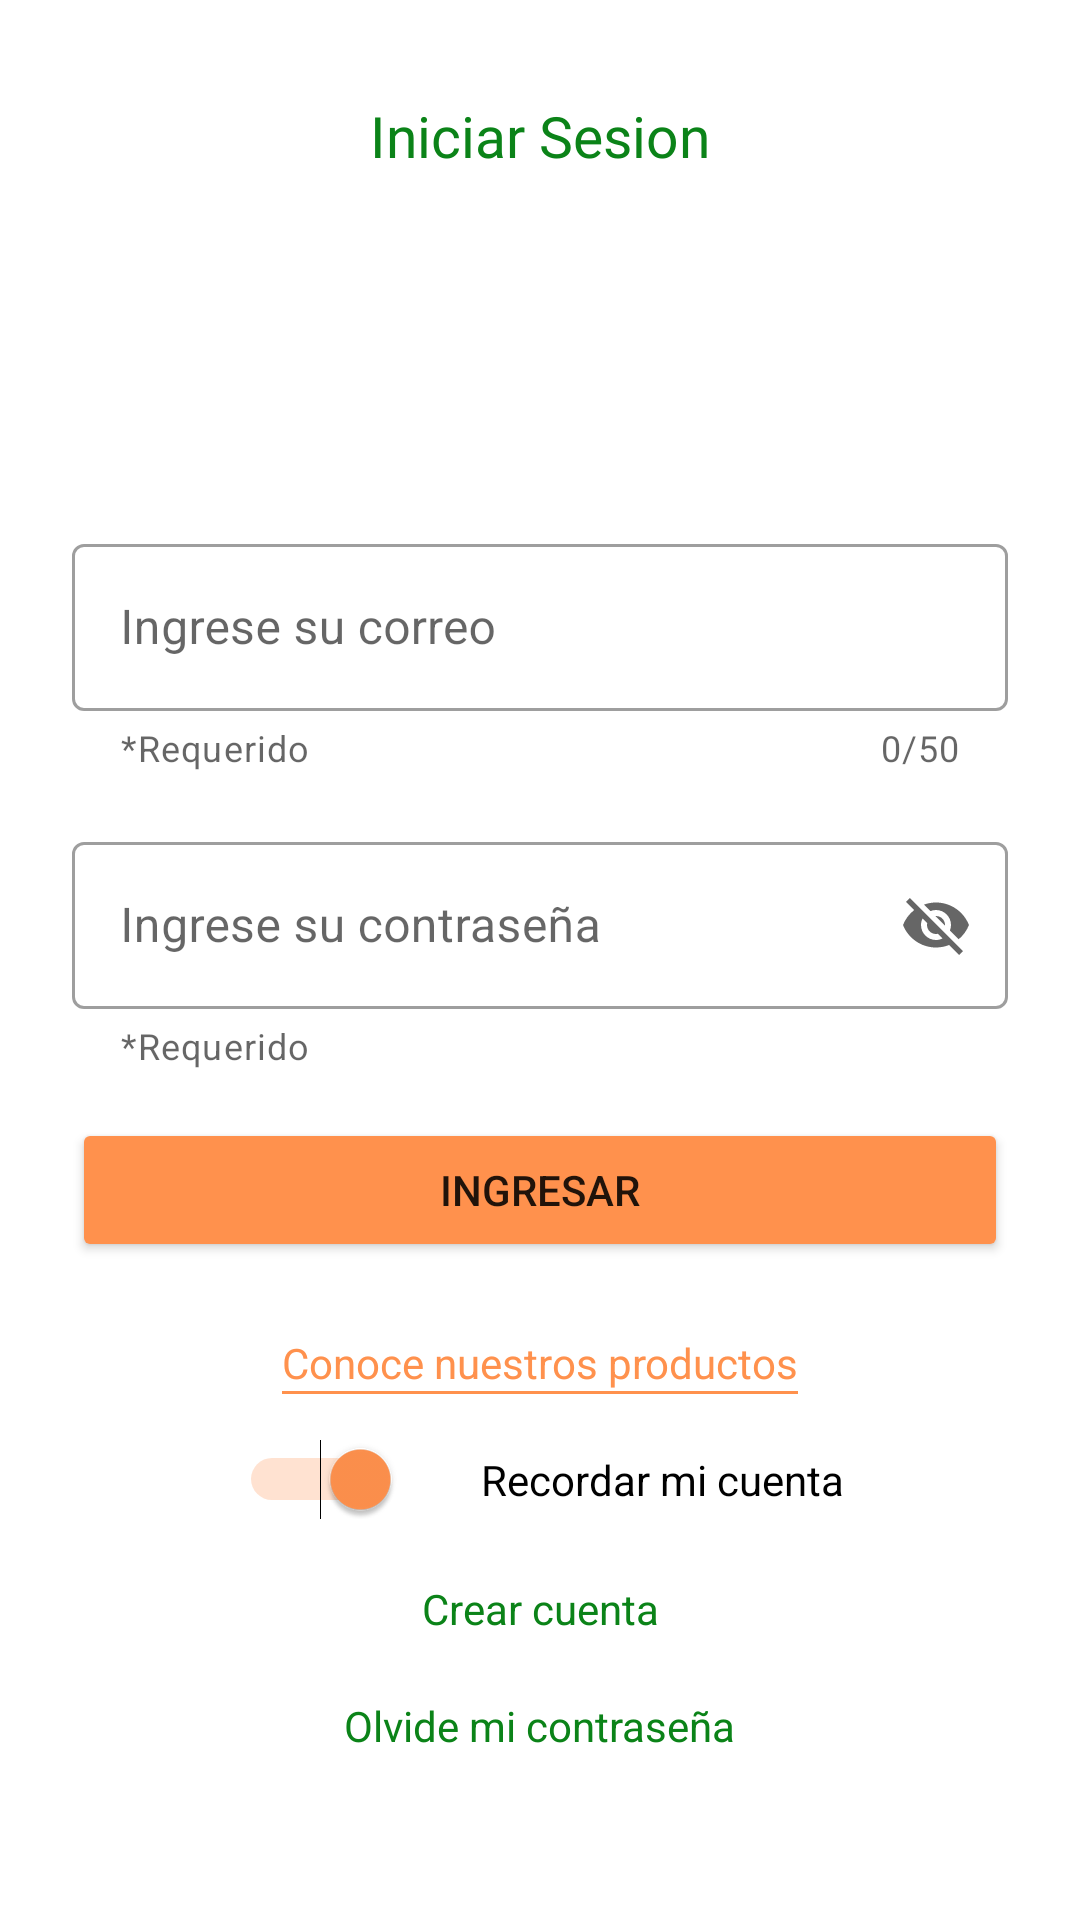

Here is an Android app screen rendered from its layout file. Give the layout XML and the strings, colors and styles it references.
<!-- AndroidManifest.xml: application theme Theme.CustomThemeMarket -->
<!-- res/layout/fragment_login.xml -->
<?xml version="1.0" encoding="utf-8"?>
<androidx.constraintlayout.widget.ConstraintLayout xmlns:android="http://schemas.android.com/apk/res/android"
    xmlns:app="http://schemas.android.com/apk/res-auto"
    xmlns:tools="http://schemas.android.com/tools"
    android:layout_width="match_parent"
    android:layout_height="match_parent"
    tools:context=".presentation.login.LoginFragment">

    
    //SP para textos
    //DSP para lo demas

    <TextView
        android:id="@+id/textView"
        android:layout_width="wrap_content"
        android:layout_height="wrap_content"
        android:fontFamily="@font/vegasb_bold"
        android:text="@string/login_title"
        android:textColor="@color/secondaryColor"
        android:textSize="19sp"
        app:layout_constraintBottom_toTopOf="@+id/guideline"
        app:layout_constraintEnd_toEndOf="parent"
        app:layout_constraintHorizontal_bias="0.5"
        app:layout_constraintStart_toStartOf="parent"
        app:layout_constraintTop_toTopOf="parent"
        app:layout_constraintVertical_bias="0.24000001" />

    <androidx.constraintlayout.widget.Guideline
        android:id="@+id/guideline"
        android:layout_width="wrap_content"
        android:layout_height="wrap_content"
        android:orientation="horizontal"
        app:layout_constraintGuide_percent="0.25" />

    <ImageView
        android:id="@+id/imageView2"
        android:layout_width="wrap_content"
        android:layout_height="wrap_content"
        android:layout_marginTop="24dp"
        android:src="@drawable/logo_bienvenida"
        app:layout_constraintBottom_toTopOf="@+id/guideline"
        app:layout_constraintEnd_toEndOf="parent"
        app:layout_constraintHorizontal_bias="0.5"
        app:layout_constraintStart_toStartOf="parent"
        app:layout_constraintTop_toBottomOf="@+id/textView" />

    <com.google.android.material.textfield.TextInputLayout
        android:id="@+id/edtUsername"
        style="@style/Widget.MaterialComponents.TextInputLayout.OutlinedBox"
        android:layout_width="match_parent"
        android:layout_height="wrap_content"
        android:layout_marginStart="24dp"
        android:layout_marginTop="16dp"
        android:layout_marginEnd="24dp"
        android:hint="@string/hintUsername"
        app:counterEnabled="true"
        app:counterMaxLength="50"
        app:helperText="@string/helperUsername"

        app:layout_constraintEnd_toEndOf="parent"
        app:layout_constraintStart_toStartOf="parent"
        app:layout_constraintTop_toTopOf="@+id/guideline">


        <com.google.android.material.textfield.TextInputEditText
            android:layout_width="match_parent"
            android:layout_height="wrap_content"
            android:singleLine="true"
            android:imeOptions="actionNext"

            />
    </com.google.android.material.textfield.TextInputLayout>

    <com.google.android.material.textfield.TextInputLayout
        android:id="@+id/edtPassword"
        style="@style/Widget.MaterialComponents.TextInputLayout.OutlinedBox"
        android:layout_width="match_parent"
        android:layout_height="wrap_content"
        android:layout_marginStart="24dp"
        android:layout_marginEnd="24dp"
        android:hint="@string/hintPassword"
        android:singleLine="true"
        app:endIconMode="password_toggle"
        app:helperText="@string/helperUsername"
        app:layout_constraintBottom_toBottomOf="parent"
        app:layout_constraintEnd_toEndOf="parent"

        app:layout_constraintStart_toStartOf="parent"
        app:layout_constraintTop_toBottomOf="@+id/edtUsername"
        app:layout_constraintVertical_bias="0.060000002">


        <com.google.android.material.textfield.TextInputEditText
            android:imeOptions="actionDone"
            android:layout_width="match_parent"
            android:layout_height="wrap_content" />
    </com.google.android.material.textfield.TextInputLayout>

    // android:textAllCaps="false"

    <Button
        android:id="@+id/btn_login"
        android:layout_width="match_parent"
        android:layout_height="wrap_content"
        android:layout_marginStart="24dp"
        android:layout_marginTop="16dp"
        android:layout_marginEnd="24dp"
        android:backgroundTint="@color/primary"
        android:text="@string/btn_login"
        app:cornerRadius="20dp"
        app:layout_constraintBottom_toBottomOf="parent"
        app:layout_constraintEnd_toEndOf="parent"
        app:layout_constraintHorizontal_bias="0.5"
        app:layout_constraintStart_toStartOf="parent"
        app:layout_constraintTop_toBottomOf="@+id/edtPassword"
        app:layout_constraintVertical_bias="0.0" />

    <TextView
        android:id="@+id/textView2"
        android:layout_width="wrap_content"
        android:layout_height="wrap_content"
        android:layout_marginTop="24dp"
        android:text="@string/login_tag"
        android:textColor="@color/primary"
        app:layout_constraintEnd_toEndOf="parent"
        app:layout_constraintHorizontal_bias="0.5"
        app:layout_constraintStart_toStartOf="parent"
        app:layout_constraintTop_toBottomOf="@+id/btn_login" />

    <View
        android:id="@+id/view"
        android:layout_width="0dp"
        android:layout_height="1dp"
        android:background="@color/primary"
        app:layout_constraintEnd_toEndOf="@+id/textView2"
        app:layout_constraintStart_toStartOf="@+id/textView2"
        app:layout_constraintTop_toBottomOf="@+id/textView2" />

    <Switch
        android:id="@+id/switch1"
        android:layout_width="wrap_content"
        android:layout_height="wrap_content"
        android:layout_marginTop="16dp"
        android:checked="true"
        app:layout_constraintEnd_toStartOf="@+id/guideline2"
        app:layout_constraintHorizontal_bias="0.85"
        app:layout_constraintStart_toStartOf="parent"
        app:layout_constraintTop_toBottomOf="@+id/textView2" />

    <TextView
        android:id="@+id/textView3"
        android:layout_width="wrap_content"
        android:layout_height="wrap_content"
        android:text="@string/tag_remember"
        android:textColor="@color/black"
        app:layout_constraintBottom_toBottomOf="@+id/switch1"
        app:layout_constraintEnd_toEndOf="parent"
        app:layout_constraintHorizontal_bias="0.14"
        app:layout_constraintStart_toStartOf="@+id/guideline2"
        app:layout_constraintTop_toTopOf="@+id/switch1" />

    <androidx.constraintlayout.widget.Guideline
        android:id="@+id/guideline2"
        android:layout_width="wrap_content"
        android:layout_height="wrap_content"
        android:orientation="vertical"
        app:layout_constraintGuide_percent="0.41" />

    <TextView
        android:id="@+id/tvCreateAccount"
        android:layout_width="wrap_content"
        android:layout_height="wrap_content"
        android:layout_marginTop="20dp"
        android:text="@string/create_account"
        android:textColor="@color/secondaryColor"
        app:layout_constraintEnd_toEndOf="parent"
        app:layout_constraintHorizontal_bias="0.5"
        app:layout_constraintStart_toStartOf="parent"
        app:layout_constraintTop_toBottomOf="@+id/switch1" />

    <TextView
        android:id="@+id/tvForgotPassword"
        android:layout_width="wrap_content"
        android:layout_height="wrap_content"
        android:layout_marginTop="20dp"
        android:text="@string/forget_password"
        android:textColor="@color/secondaryColor"
        app:layout_constraintEnd_toEndOf="parent"
        app:layout_constraintHorizontal_bias="0.5"
        app:layout_constraintStart_toStartOf="parent"
        app:layout_constraintTop_toBottomOf="@+id/tvCreateAccount" />

    <ProgressBar
        android:id="@+id/progressBar"
        style="?android:attr/progressBarStyle"
        android:layout_width="wrap_content"
        android:layout_height="wrap_content"
        android:visibility="gone"
        app:layout_constraintBottom_toBottomOf="parent"
        app:layout_constraintEnd_toEndOf="parent"
        app:layout_constraintStart_toStartOf="parent"
        app:layout_constraintTop_toTopOf="parent" />

</androidx.constraintlayout.widget.ConstraintLayout>
<!-- resources referenced by this layout -->
<resources>
  <color name="black">#FF000000</color>
  <color name="primary">#FF914D</color>
  <color name="secondaryColor">#0B8318</color>
  <string name="btn_login">Ingresar</string>
  <string name="create_account">Crear cuenta</string>
  <string name="forget_password">Olvide mi contraseña</string>
  <string name="helperUsername">*Requerido</string>
  <string name="hintPassword">Ingrese su contraseña</string>
  <string name="hintUsername">Ingrese su correo</string>
  <string name="login_tag">Conoce nuestros productos</string>
  <string name="login_title">Iniciar Sesion</string>
  <string name="tag_remember">Recordar mi cuenta</string>
  <style name="Theme.CustomThemeMarket" parent="Theme.MaterialComponents.DayNight.NoActionBar">
          
          <item name="colorPrimary">@color/black</item>
          <item name="colorPrimaryVariant">@color/primary</item>
          <item name="colorOnPrimary">@color/white</item>
          
          <item name="colorSecondary">@color/primary</item>
          <item name="colorSecondaryVariant">@color/teal_700</item>
          <item name="colorOnSecondary">@color/black</item>
          
          <item name="android:statusBarColor" tools:targetApi="l">?attr/colorPrimaryVariant</item>
          
      </style>
  <color name="white">#FFFFFFFF</color>
  <color name="teal_700">#FF018786</color>
</resources>
